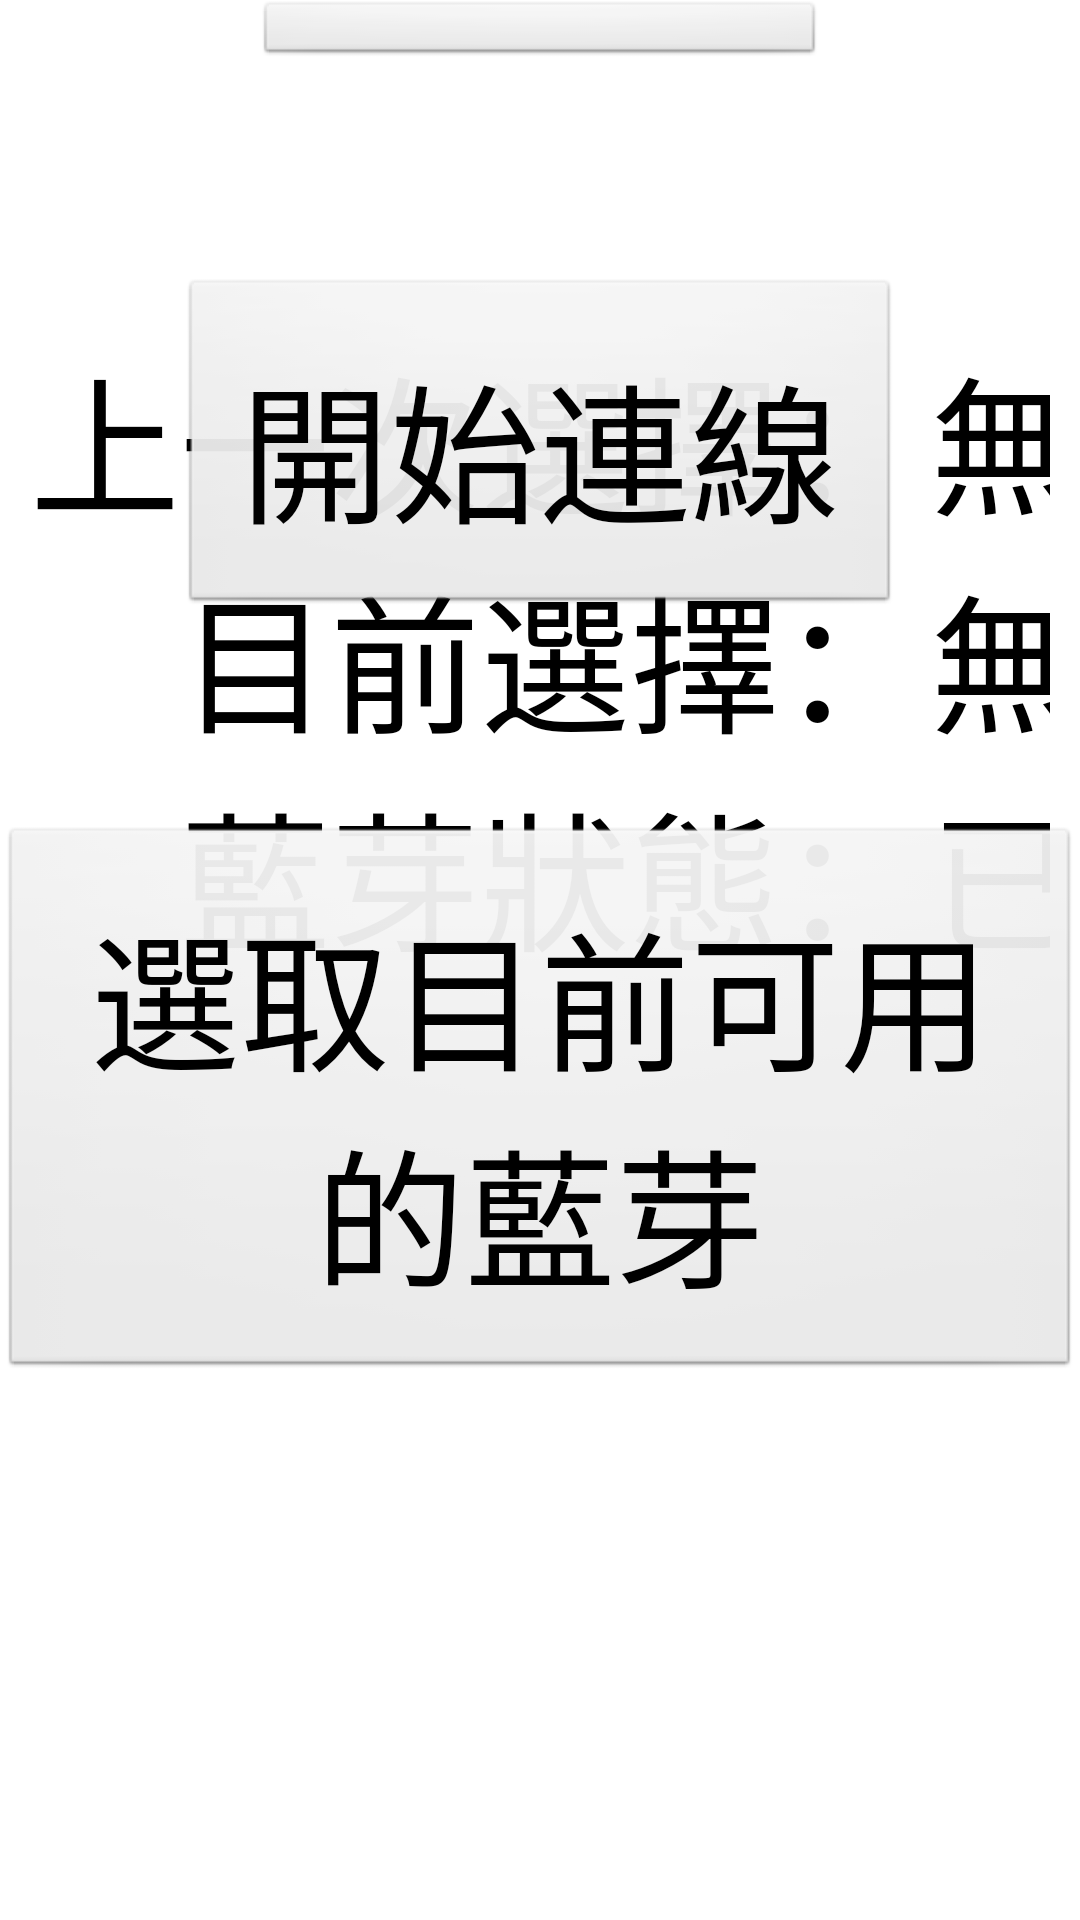

Reconstruct the res/layout file that produces this screen, plus the resources it refers to.
<!-- AndroidManifest.xml: application theme AppTheme -->
<!-- res/layout/activity_bt_setting.xml -->
<?xml version="1.0" encoding="utf-8"?>
<RelativeLayout xmlns:android="http://schemas.android.com/apk/res/android"
    android:layout_width="match_parent"
    android:layout_height="match_parent" >

    <TableLayout
        android:id="@+id/table_text_bt_setting"
        android:layout_width="wrap_content"
        android:layout_height="wrap_content"
        android:layout_centerHorizontal="true"
        android:layout_marginLeft="20dp"
        android:layout_marginTop="110dp" >

        <TableRow
            android:id="@+id/tableRow2"
            android:layout_width="wrap_content"
            android:layout_height="wrap_content" >

            <TextView
                android:id="@+id/text_explanation_2"
                android:layout_width="wrap_content"
                android:layout_height="wrap_content"
                android:gravity="right"
                android:text="上一次選擇："
                android:textAppearance="?android:attr/textAppearanceLarge"
                android:textSize="50sp" />

            <TextView
                android:id="@+id/text_lastly_selected_device"
                android:layout_width="wrap_content"
                android:layout_height="wrap_content"
                android:text="無"
                android:textAppearance="?android:attr/textAppearanceLarge"
                android:textSize="50sp" />

        </TableRow>

        <TableRow
            android:id="@+id/tableRow3"
            android:layout_width="wrap_content"
            android:layout_height="wrap_content" >

            <TextView
                android:id="@+id/text_explanation_3"
                android:layout_width="wrap_content"
                android:layout_height="wrap_content"
                android:gravity="right"
                android:text="目前選擇："
                android:textAppearance="?android:attr/textAppearanceLarge"
                android:textSize="50sp" />

            <TextView
                android:id="@+id/text_currently_selected_device"
                android:layout_width="wrap_content"
                android:layout_height="wrap_content"
                android:text="無"
                android:textAppearance="?android:attr/textAppearanceLarge"
                android:textSize="50sp" />

        </TableRow>

        <TableRow
            android:id="@+id/tableRow"
            android:layout_width="wrap_content"
            android:layout_height="wrap_content" >

            <TextView
                android:id="@+id/text_explanation_bt_state"
                android:layout_width="wrap_content"
                android:layout_height="wrap_content"
                android:gravity="right"
                android:text="藍芽狀態："
                android:textAppearance="?android:attr/textAppearanceLarge"
                android:textSize="50sp" />

            <TextView
                android:id="@+id/text_current_bt_state"
                android:layout_width="wrap_content"
                android:layout_height="wrap_content"
                android:text="已斷線"
                android:textAppearance="?android:attr/textAppearanceLarge"
                android:textSize="50sp" />
        </TableRow>

    </TableLayout>

    <Button
        android:id="@+id/button_select_from_available_devices"
        android:layout_width="wrap_content"
        android:layout_height="wrap_content"
        android:padding="@dimen/button_padding"
        android:text="選取目前可用的藍芽"
        android:textSize="@dimen/bt_setting_text_size"
        android:layout_alignParentBottom="true"
        android:layout_centerHorizontal="true"
        android:layout_marginBottom="180dp" />

    <Button
        android:id="@+id/button_experiment_next_step"
        android:layout_width="wrap_content"
        android:layout_height="wrap_content"
        android:layout_centerHorizontal="true"
        android:padding="@dimen/button_padding"
        android:text="下一步"
        android:textSize="@dimen/bt_setting_text_size"
        android:visibility="visible"
        android:layout_above="@+id/button_bt_connect"
        android:layout_marginBottom="70dp" />

    <Button
        android:id="@+id/button_bt_connect"
        android:layout_width="wrap_content"
        android:layout_height="wrap_content"
        android:layout_centerHorizontal="true"
        android:padding="@dimen/button_padding"
        android:text="開始連線"
        android:textSize="@dimen/bt_setting_text_size"
        android:visibility="visible"
        android:layout_above="@+id/button_select_from_available_devices"
        android:layout_marginBottom="70dp" />

</RelativeLayout>
<!-- resources referenced by this layout -->
<resources>
  <dimen name="bt_setting_text_size">50sp</dimen>
  <dimen name="button_padding">20dp</dimen>
  <style name="AppTheme" parent="AppBaseTheme">
          
      </style>
  <style name="AppBaseTheme" parent="android:Theme.Light">
          
      </style>
</resources>
